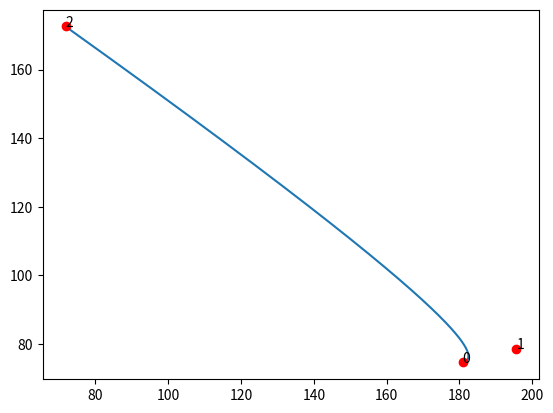

Recreate this plot in Python.
import numpy as np
from scipy.special import comb

def bernstein_poly(i, n, t):
    """
     The Bernstein polynomial of n, i as a function of t
    """

    return comb(n, i) * ( t**(n-i) ) * (1 - t)**i


def bezier_curve(points, nTimes=1000):
    """
       Given a set of control points, return the
       bezier curve defined by the control points.

       points should be a list of lists, or list of tuples
       such as [ [1,1], 
                 [2,3], 
                 [4,5], ..[Xn, Yn] ]
        nTimes is the number of time steps, defaults to 1000

        See http://processingjs.nihongoresources.com/bezierinfo/
    """

    nPoints = len(points)
    xPoints = np.array([p[0] for p in points])
    yPoints = np.array([p[1] for p in points])

    t = np.linspace(0.0, 1.0, nTimes)

    polynomial_array = np.array([ bernstein_poly(i, nPoints-1, t) for i in range(0, nPoints)   ])

    xvals = np.dot(xPoints, polynomial_array)
    yvals = np.dot(yPoints, polynomial_array)

    return xvals, yvals


if __name__ == "__main__":
    from matplotlib import pyplot as plt

    nPoints = 3
    points = np.random.rand(nPoints,2)*200
    xpoints = [p[0] for p in points]
    ypoints = [p[1] for p in points]

    xvals, yvals = bezier_curve(points, nTimes=1000)
    plt.plot(xvals, yvals)
    plt.plot(xpoints, ypoints, "ro")
    for nr in range(len(points)):
        plt.text(points[nr][0], points[nr][1], nr)

    plt.show()
